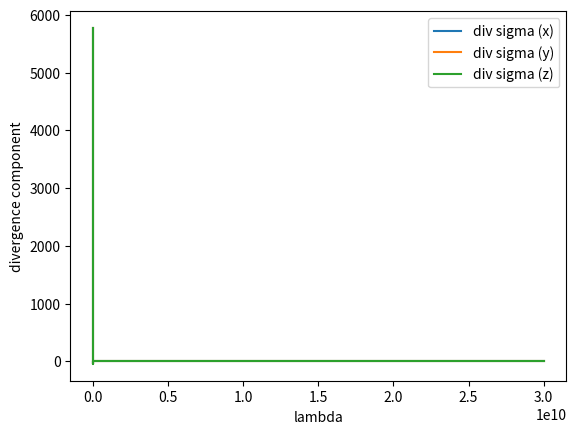
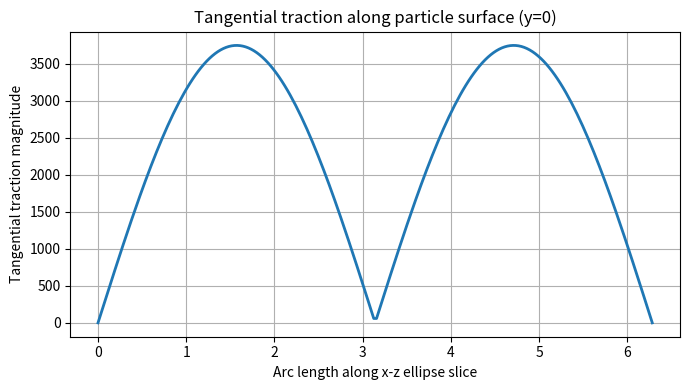

The script that saved these images, in order:
import sympy as sp
from sympy.utilities.lambdify import lambdify
import numpy as np
import matplotlib.pyplot as plt
import time
from scipy.integrate import quad

start_time = time.time()

mu = 1.0
a = 1.0
b = 1.0
c = 1.0

#region Coefficient definitions

# geometrical integrals
def Delta(lam):
    return np.sqrt((a*a + lam)*(b*b + lam)*(c*c + lam))

def alpha(lam):
    f = lambda s: 1.0 / ((a*a + s)*Delta(s))
    return quad(f, lam, np.inf, limit=200)[0]

def beta(lam):
    f = lambda s: 1.0 / ((b*b + s)*Delta(s))
    return quad(f, lam, np.inf, limit=200)[0]

def gamma(lam):
    f = lambda s: 1.0 / ((c*c + s)*Delta(s))
    return quad(f, lam, np.inf, limit=200)[0]

def alpha_prime(lam):
    f = lambda s: 1.0 / ((b*b + s)*(c*c+s)*Delta(s))
    return quad(f, lam, np.inf, limit=200)[0]

def beta_prime(lam):
    f = lambda s: 1.0 / ((a*a + s)*(c*c +s)*Delta(s))
    return quad(f, lam, np.inf, limit=200)[0]

def gamma_prime(lam):
    f = lambda s: 1.0 / ((a*a + s)*(b*b + s)*Delta(s))
    return quad(f, lam, np.inf, limit=200)[0]

def alpha_prime2(lam):
    f = lambda s: s / ((b*b + s)*(c*c +s)*Delta(s))
    return quad(f, lam, np.inf, limit=200)[0]

def beta_prime2(lam):
    f = lambda s: s / ((a*a + s)*(c*c +s)*Delta(s))
    return quad(f, lam, np.inf, limit=200)[0]

def gamma_prime2(lam):
    f = lambda s: s / ((a*a + s)*(b*b + s)*Delta(s))
    return quad(f, lam, np.inf, limit=200)[0]

def P2(x,y,z,lam):
    return 1/(((x*x)/(a*a + lam)**2) + ((y*y)/(b*b + lam)**2) + ((z*z)/(c*c + lam)**2))

def dl_dx(x,y,z,lam):
    _ = (2*x*P2(x,y,z,lam))/(a**2 + lam)
    return _ 

def dl_dy(x,y,z,lam):
    _ = (2*y*P2(x,y,z,lam))/(b**2 + lam)
    return _

def dl_dz(x,y,z,lam):
    _ = (2*z*P2(x,y,z,lam))/(c**2 + lam)
    return _

def F_coeff(x,y,z,lam):
    return ((x*x)/(a*a + lam)**2) + ((y*y)/(b*b + lam)**2) + ((z*z)/(c*c + lam)**2)

def P(x,y,z,lam):
    return F_coeff(x,y,z,lam)**(-1/2)

def dP_dx(x,y,z,lam):
    return -1/2 * (F_coeff(x,y,z,lam)**(-3/2)) * ((2*x)/(a**2 + lam) - (x**2 * dl_dx(x,y,z,lam))/(a**2 + lam)**2 - (y**2 * dl_dx(x,y,z,lam))/(b**2 + lam)**2 - (z**2 * dl_dx(x,y,z,lam))/(c**2 + lam)**2)
def dP_dy(x,y,z,lam):
    return -1/2 * (F_coeff(x,y,z,lam)**(-3/2)) * ((2*y)/(b**2 + lam) - (x**2 * dl_dy(x,y,z,lam))/(a**2 + lam)**2 - (y**2 * dl_dy(x,y,z,lam))/(b**2 + lam)**2 - (z**2 * dl_dy(x,y,z,lam))/(c**2 + lam)**2)
def dP_dz(x,y,z,lam):
    return -1/2 * (F_coeff(x,y,z,lam)**(-3/2)) * ((2*z)/(c**2 + lam) - (x**2 * dl_dz(x,y,z,lam))/(a**2 + lam)**2 - (y**2 * dl_dz(x,y,z,lam))/(b**2 + lam)**2 - (z**2 * dl_dz(x,y,z,lam))/(c**2 + lam)**2)
def dDeltaminus_dx(x,y,z,lam):
    return -1/2 * ((a**2 + lam)*(b**2 + lam)*(c**2 + lam))**(-3/2) * ((dl_dx(x,y,z,lam)*(b**2 + lam)*(c**2 + lam)) + ((a**2 + lam)*dl_dx(x,y,z,lam)*(c**2 + lam)) + ((a**2 + lam)*(b**2 + lam)*dl_dx(x,y,z,lam)))
def dDeltaminus_dy(x,y,z,lam):
    return -1/2 * ((a**2 + lam)*(b**2 + lam)*(c**2 + lam))**(-3/2) * ((dl_dy(x,y,z,lam)*(b**2 + lam)*(c**2 + lam)) + ((a**2 + lam)*dl_dy(x,y,z,lam)*(c**2 + lam)) + ((a**2 + lam)*(b**2 + lam)*dl_dy(x,y,z,lam)))
def dDeltaminus_dz(x,y,z,lam):
    return -1/2 * ((a**2 + lam)*(b**2 + lam)*(c**2 + lam))**(-3/2) * ((dl_dz(x,y,z,lam)*(b**2 + lam)*(c**2 + lam)) + ((a**2 + lam)*dl_dz(x,y,z,lam)*(c**2 + lam)) + ((a**2 + lam)*(b**2 + lam)*dl_dz(x,y,z,lam)))
def dalpha_dx(x,y,z,lam) :
    return -1/((a**2 + lam)*Delta(lam)) * dl_dx(x,y,z,lam)
def dbeta_dx(x,y,z,lam):
    return -1/((b**2 + lam)*Delta(lam)) * dl_dx(x,y,z,lam)
def dgamma_dx(x,y,z,lam):
    return -1/((c**2 + lam)*Delta(lam)) * dl_dx(x,y,z,lam)
def dalphaprime_dx(x,y,z,lam):
    return -1/((b**2 + lam)*(c**2+lam)*Delta(lam)) * dl_dx(x,y,z,lam)
def dbetaprime_dx(x,y,z,lam):
    return -1/((a**2 + lam)*(c**2+lam)*Delta(lam)) * dl_dx(x,y,z,lam)
def dgammaprime_dx(x,y,z,lam):
    return -1/((a**2 + lam)*(b**2+lam)*Delta(lam)) * dl_dx(x,y,z,lam)
def dalpha_dy(x,y,z,lam):
    return -1/((a**2 + lam)*Delta(lam)) * dl_dy(x,y,z,lam)
def dbeta_dy(x,y,z,lam):
    return -1/((b**2 + lam)*Delta(lam)) * dl_dy(x,y,z,lam)
def dgamma_dy(x,y,z,lam):
    return -1/((c**2 + lam)*Delta(lam)) * dl_dy(x,y,z,lam)
def dalphaprime_dy(x,y,z,lam):
    return -1/((b**2 + lam)*(c**2+lam)*Delta(lam)) * dl_dy(x,y,z,lam)
def dbetaprime_dy(x,y,z,lam):
    return -1/((a**2 + lam)*(c**2+lam)*Delta(lam)) * dl_dy(x,y,z,lam)
def dgammaprime_dy(x,y,z,lam):
    return -1/((a**2 + lam)*(b**2+lam)*Delta(lam)) * dl_dy(x,y,z,lam)
def dalpha_dz(x,y,z,lam):
    return -1/((a**2 + lam)*Delta(lam)) * dl_dz(x,y,z,lam)
def dbeta_dz(x,y,z,lam):
    return -1/((b**2 + lam)*Delta(lam)) * dl_dz(x,y,z,lam)
def dgamma_dz(x,y,z,lam):
    return -1/((c**2 + lam)*Delta(lam)) * dl_dz(x,y,z,lam)
def dalphaprime_dz(x,y,z,lam):
    return -1/((b**2 + lam)*(c**2+lam)*Delta(lam)) * dl_dz(x,y,z,lam)
def dbetaprime_dz(x,y,z,lam):
    return -1/((a**2 + lam)*(c**2+lam)*Delta(lam)) * dl_dz(x,y,z,lam)
def dgammaprime_dz(x,y,z,lam):
    return -1/((a**2 + lam)*(b**2+lam)*Delta(lam)) * dl_dz(x,y,z,lam)

# axis m_i and n_i (assumed that ellipsoid is aligned with the flow which makes sense for me?)
m_1 = 1
n_1 = 0
m_2 = 0
n_2 = 1
m_3 = 0
n_3 = 0

# shear flow velocity
kappa = 1500

# flow field coefficients
a_bold = kappa * m_1 * n_1
b_bold = kappa * m_2 * n_2
c_bold = kappa * m_3 * n_3
f_bold = 1/2 * kappa * (m_2 * n_3 + m_3 * n_2)
g_bold = 1/2 * kappa * (m_3 * n_1 + m_1 * n_3)
h_bold = 1/2 * kappa * (m_1 * n_2 + m_2 * n_1)
xii = 1/2 * kappa * (m_2 * n_3 - m_3 * n_2)
eta = 1/2 * kappa * (m_3 * n_1 - m_1 * n_3)
xi = 1/2 * kappa * (m_1 * n_2 - m_2 * n_1)

# Jeffery constants for simple shear

alpha0 = alpha(0)
beta0 = beta(0)
gamma0 = gamma(0)
alpha_prime0 = alpha_prime(0)
beta_prime0 = beta_prime(0)
gamma_prime0 = gamma_prime(0)
alpha_prime2_0 = alpha_prime2(0)
beta_prime2_0 = beta_prime2(0)
gamma_prime2_0 = gamma_prime2(0)


A = 1/6 * (2*alpha_prime2_0* a_bold - beta_prime2_0*b_bold - gamma_prime2_0*c_bold)/(beta_prime2_0*gamma_prime2_0 + gamma_prime2_0*alpha_prime2_0+alpha_prime2_0*beta_prime2_0)
B = 1/6 * (2*beta_prime2_0* b_bold - alpha_prime2_0*a_bold - gamma_prime2_0*c_bold)/(beta_prime2_0*gamma_prime2_0 + gamma_prime2_0*alpha_prime2_0+alpha_prime2_0*beta_prime2_0)
C = 1/6 * (2*gamma_prime2_0* c_bold - beta_prime2_0*b_bold - alpha_prime2_0*a_bold)/(beta_prime2_0*gamma_prime2_0 + gamma_prime2_0*alpha_prime2_0+alpha_prime2_0*beta_prime2_0)
F = f_bold/(2*alpha_prime0*(b*b + c*c))
G = g_bold/(2*beta_prime0*(a*a + c*c))
H = h_bold/(2*gamma_prime0*(b*b + a*a))
R = -f_bold/alpha_prime0
S = -g_bold/beta_prime0
T = -h_bold/gamma_prime0
U = 2*b*b*B - 2*c*c*C
V = 2*c*c*C - 2*a*a*A
W = 2*a*a*A - 2*b*b*B

#endregion

#region Flow field function

# flow field 
def flow_field(x,y,z, lam):
    u =( x*(a_bold + gamma_prime(lam)*W - beta_prime(lam)*V - 2*(alpha(lam)+beta(lam)+gamma(lam))*A) 
            + y*(h_bold - xi + gamma_prime(lam)*T - 2*beta(lam)*H + 2*alpha(lam)*H) 
            + z*(g_bold + eta + beta_prime(lam)*S - 2*gamma(lam) * G + 2*alpha(lam) * G)
            - (2*x*P2(x,y,z,lam))/((a*a+lam) * Delta(lam)) * ((R + 2*(b*b+lam)*F + 2*(c*c+lam)*F) * y*z/((b*b+lam)*(c*c+lam))
                                            + (S + 2*(c*c+lam)*G + 2*(a*a+lam)*G) * z*x/((c*c+lam)*(a*a+lam))
                                            + (T + 2*(a*a + lam)*H + 2*(b*b + lam)*H) * x*y/((a*a+lam)*(b*b+lam))
                                            + (W- 2*(a*a+lam)*A + 2*(b*b+lam)*B) * y*y/((b*b+lam)*(b*b+lam))
                                            - (V - 2*(c*c+lam)*C + 2*(a*a+lam)*A) * z*z/((c*c+lam)*(c*c+lam))

            )
            )
    v =( x*(h_bold + xi + gamma_prime(lam)*T + 2*beta(lam)*H - 2*alpha(lam)*H) 
            + y*(b_bold - alpha_prime(lam)*U - gamma_prime(lam)*W - 2*(alpha(lam) + beta(lam) + gamma(lam))*B) 
            + z*(f_bold + xii + alpha_prime(lam)*R - 2*gamma(lam) * F + 2*beta(lam) * F)
            - (2*y*P2(x,y,z,lam))/((b*b+lam) * Delta(lam)) * ((R + 2*(b*b+lam)*F + 2*(c*c+lam)*F) * y*z/((b*b+lam)*(c*c+lam))
                                            + (S + 2*(c*c+lam)*G + 2*(a*a+lam)*G) * z*x/((c*c+lam)*(a*a+lam))
                                            + (T + 2*(a*a+lam)*H + 2*(b*b+lam)*H) * x*y/((a*a + lam)*(b*b+lam))
                                            + (U- 2*(b*b+lam)*B + 2*(c*c+lam)*C) * z*z/((c*c+lam)*(c*c+lam))
                                            - (W - 2*(a*a+lam)*A + 2*(b*b+lam)*B) * x*x/((a*a+lam)*(a*a+lam))

            )
            )
    w =( x*(g_bold - eta + beta_prime(lam)*S - 2*alpha(lam)*G + 2*gamma(lam) * G) 
            + y*(f_bold + xii + alpha_prime(lam)*R + 2*gamma(lam)*F - 2*beta(lam)*F) 
            + z*(c_bold + beta_prime(lam)*V - alpha_prime(lam)*U - 2*(alpha(lam) + beta(lam) + gamma(lam))*C)
            - (2*z*P2(x,y,z,lam))/((c*c+lam) * Delta(lam)) * ((R + 2*(b*b + lam)*F + 2*(c*c+lam)*F) * y*z/((b*b+lam)*(c*c+lam))
                                            + (S + 2*(c*c+lam)*G + 2*(a*a+lam)*G) * z*x/((c*c+lam)*(a*a+lam))
                                            + (T + 2*(a*a + lam)*H + 2*(b*b+lam)*H) * x*y/((a*a+lam)*(b*b+lam))
                                            + (V - 2*(c*c+lam)*C + 2*(a*a+lam)*A) * x*x/((a*a+lam)*(a*a+lam))
                                            - (U - 2*(b*b+lam)*B + 2*(c*c+lam)*C) * y*y/((b*b+lam)*(b*b+lam))

            )
            )
    return u ,v ,w

def du_dx(x,y,z,lam):
    u_x = (a_bold + gamma_prime(lam)*W - beta_prime(lam)*V - 2*(alpha(lam)+beta(lam)+gamma(lam))*A + x*W*dgammaprime_dx(x,y,z,lam) -x*V*dbetaprime_dx(x,y,z,lam) - 2*A*x*(dalpha_dx(x,y,z,lam) + dbeta_dx(x,y,z,lam) + dgamma_dx(x,y,z,lam)) 
        + y*T*dgammaprime_dx(x,y,z,lam) - 2*y*H*(dbeta_dx(x,y,z,lam) - dalpha_dx(x,y,z,lam)) + z*S*dbetaprime_dx(x,y,z,lam) - 2*z*G*(dgamma_dx(x,y,z,lam)-dalpha_dx(x,y,z,lam))
        + ((-2*P2(x,y,z,lam))/((a**2 + lam)*Delta(lam)) - (4*x*P(x,y,z,lam)*dP_dx(x,y,z,lam))/((a**2 + lam)*Delta(lam)) + (2*x*P2(x,y,z,lam)*dl_dx(x,y,z,lam))/((a**2 +lam)**2*Delta(lam)) - (2*x*P2(x,y,z,lam)*dDeltaminus_dx(x,y,z,lam))/(a**2 + lam))
        * ((4*lam*F*y*z)/((b*b+lam)*(c*c+lam)) + (4*lam*G*z*x)/((c*c+lam)*(a*a+lam)) + (4*lam*H*x*y)/((a*a+lam)*(b*b+lam))
            + ((2*lam*B-2*lam*A)*y*y)/((b*b+lam)*(b*b+lam)) + ((2*lam*C - 2*lam*A)*z*z)/((c*c+lam)*(c*c+lam)))
        - (2*x*P2(x,y,z,lam))/((a**2 + lam)*Delta(lam))
        * ((4*dl_dx(x,y,z,lam)*F*y*z)/((b*b+lam)*(c*c+lam)) - (4*lam*F*y*z*dl_dx(x,y,z,lam))/((b*b+lam)**2*(c*c+lam)) - (4*lam*F*y*z*dl_dx(x,y,z,lam))/((b*b+lam)*(c*c+lam)**2)
            + (4*lam*G*z)/((c*c+lam)*(a*a+lam)) + (4*dl_dx(x,y,z,lam)*G*z*x)/((c*c+lam)*(a*a+lam)) - (4*lam*G*z*x*dl_dx(x,y,z,lam))/((c*c+lam)**2*(a*a+lam)) - (4*lam*G*z*x*dl_dx(x,y,z,lam))/((c*c+lam)*(a*a+lam)**2)
            + (4*lam*H*y)/((a*a+lam)*(b*b+lam)) + (4*dl_dx(x,y,z,lam)*H*x*y)/((a*a+lam)*(b*b+lam)) - (4*lam*H*x*y*dl_dx(x,y,z,lam))/((a*a+lam)**2*(b*b+lam)) - (4*lam*H*x*y*dl_dx(x,y,z,lam))/((a*a+lam)*(b*b+lam)**2)
            + ((2*B-2*A)*y*y*dl_dx(x,y,z,lam))/((b*b+lam)*(b*b+lam)) - (2*dl_dx(x,y,z,lam)*(2*lam*B-2*lam*A)*y*y)/((b*b+lam)**3)
            + ((2*C - 2*A)*z*z*dl_dx(x,y,z,lam))/((c*c+lam)*(c*c+lam)) - (2*dl_dx(x,y,z,lam)*(2*lam*C - 2*lam*A)*z*z)/((c*c+lam)**3))
        )
    return u_x 


def du_dy(x,y,z,lam):
    u_y = (x*W*dgammaprime_dy(x,y,z,lam) -x*V*dbetaprime_dy(x,y,z,lam)-2*A*x*(dalpha_dy(x,y,z,lam)+ dbeta_dy(x,y,z,lam) + dgamma_dy(x,y,z,lam)) + h_bold - xi + gamma_prime(lam)*T - 2*H*(beta(lam) - alpha(lam)) + T*y*dgammaprime_dy(x,y,z,lam) 
            - 2*y*H*(dbeta_dy(x,y,z,lam) - dalpha_dy(x,y,z,lam)) + z*S*dbetaprime_dy(x,y,z,lam) - 2*G*z*(dgamma_dy(x,y,z,lam) - dalpha_dy(x,y,z,lam))
            + (- (4*x*P(x,y,z,lam)*dP_dy(x,y,z,lam))/((a**2 + lam)*Delta(lam)) + (2*x*P2(x,y,z,lam)*dl_dy(x,y,z,lam))/((a**2 +lam)**2*Delta(lam)) - (2*x*P2(x,y,z,lam)*dDeltaminus_dy(x,y,z,lam))/(a**2 + lam))
            * ((4*lam*F*y*z)/((b*b+lam)*(c*c+lam)) + (4*lam*G*z*x)/((c*c+lam)*(a*a+lam)) + (4*lam*H*x*y)/((a*a+lam)*(b*b+lam))
                + ((2*lam*B-2*lam*A)*y*y)/((b*b+lam)*(b*b+lam)) + ((2*lam*C - 2*lam*A)*z*z)/((c*c+lam)*(c*c+lam)))
            - (2*x*P2(x,y,z,lam))/((a**2 + lam)*Delta(lam))
            * ((4*F*z*lam)/((b**2 + lam)*(c**2 + lam)) + (4*dl_dy(x,y,z,lam)*F*y*z)/((b*b+lam)*(c*c+lam)) - (4*lam*F*y*z*dl_dy(x,y,z,lam))/((b*b+lam)**2*(c*c+lam)) - (4*lam*F*y*z*dl_dy(x,y,z,lam))/((b*b+lam)*(c*c+lam)**2)
                + (4*dl_dy(x,y,z,lam)*G*z*x)/((c*c+lam)*(a*a+lam)) - (4*lam*G*z*x*dl_dy(x,y,z,lam))/((c*c+lam)**2*(a*a+lam)) - (4*lam*G*z*x*dl_dy(x,y,z,lam))/((c*c+lam)*(a*a+lam)**2)
                + (4*lam*H*x)/((a*a+lam)*(b*b+lam)) + (4*dl_dy(x,y,z,lam)*H*x*y)/((a*a+lam)*(b*b+lam)) - (4*lam*H*x*y*dl_dy(x,y,z,lam))/((a*a+lam)**2*(b*b+lam)) - (4*lam*H*x*y*dl_dy(x,y,z,lam))/((a*a+lam)*(b*b+lam)**2)
                + ((2*B-2*A)*y*y*dl_dy(x,y,z,lam))/((b*b+lam)*(b*b+lam)) - (2*dl_dy(x,y,z,lam)*(2*lam*B-2*lam*A)*y*y)/((b*b+lam)**3) + (2*(2*lam*B - 2*lam*A)*y)/((b**2+lam)**2)
                + ((2*C - 2*A)*z*z*dl_dy(x,y,z,lam))/((c*c+lam)*(c*c+lam)) - (2*dl_dy(x,y,z,lam)*(2*lam*C - 2*lam*A)*z*z)/((c*c+lam)**3))
            )
    return u_y
def du_dz(x,y,z,lam):
    u_z = (x*W*dgammaprime_dz(x,y,z,lam) - x*V*dbetaprime_dz(x,y,z,lam) -2*A*(dalpha_dz(x,y,z,lam) + dbeta_dz(x,y,z,lam) + dgamma_dz(x,y,z,lam)) + y*T*dgammaprime_dz(x,y,z,lam) - 2*y*H*(dbeta_dz(x,y,z,lam) - dalpha_dz(x,y,z,lam)) + g_bold + eta + beta_prime(lam)*S
            - 2*(gamma(lam) - alpha(lam))*G + z*S*dbetaprime_dz(x,y,z,lam) - 2*z*G*(dgamma_dz(x,y,z,lam) - dalpha_dz(x,y,z,lam))
            + (- (4*x*P(x,y,z,lam)*dP_dz(x,y,z,lam))/((a**2 + lam)*Delta(lam)) + (2*x*P2(x,y,z,lam)*dl_dz(x,y,z,lam))/((a**2 +lam)**2*Delta(lam)) - (2*x*P2(x,y,z,lam)*dDeltaminus_dz(x,y,z,lam))/(a**2 + lam))
            * ((4*lam*F*y*z)/((b*b+lam)*(c*c+lam)) + (4*lam*G*z*x)/((c*c+lam)*(a*a+lam)) + (4*lam*H*x*y)/((a*a+lam)*(b*b+lam))
                + ((2*lam*B-2*lam*A)*y*y)/((b*b+lam)*(b*b+lam)) + ((2*lam*C - 2*lam*A)*z*z)/((c*c+lam)*(c*c+lam)))
            - (2*x*P2(x,y,z,lam))/((a**2 + lam)*Delta(lam))
            * ((4*lam*F*y)/((b**2 + lam)*(c**2 + lam)) + (4*dl_dz(x,y,z,lam)*F*y*z)/((b*b+lam)*(c*c+lam)) - (4*lam*F*y*z*dl_dz(x,y,z,lam))/((b*b+lam)**2*(c*c+lam)) - (4*lam*F*y*z*dl_dz(x,y,z,lam))/((b*b+lam)*(c*c+lam)**2)
                + (4*lam*G*x)/((c*c+lam)*(a*a+lam)) + (4*dl_dz(x,y,z,lam)*G*z*x)/((c*c+lam)*(a*a+lam)) - (4*lam*G*z*x*dl_dz(x,y,z,lam))/((c*c+lam)**2*(a*a+lam)) - (4*lam*G*z*x*dl_dz(x,y,z,lam))/((c*c+lam)*(a*a+lam)**2)
                + (4*dl_dz(x,y,z,lam)*H*x*y)/((a*a+lam)*(b*b+lam)) - (4*lam*H*x*y*dl_dz(x,y,z,lam))/((a*a+lam)**2*(b*b+lam)) - (4*lam*H*x*y*dl_dz(x,y,z,lam))/((a*a+lam)*(b*b+lam)**2)
                + ((2*B-2*A)*y*y*dl_dz(x,y,z,lam))/((b*b+lam)*(b*b+lam)) - (2*dl_dz(x,y,z,lam)*(2*lam*B-2*lam*A)*y*y)/((b*b+lam)**3)
                + ((2*C-2*A)*z*z*dl_dz(x,y,z,lam))/((c*c+lam)*(c*c+lam)) - (2*dl_dz(x,y,z,lam)*(2*lam*C-2*lam*A)*z*z)/((c*c+lam)**3) + (2*(2*lam*C - 2*lam*A)*z)/((c**2+lam)**2))
            )
    return u_z

def dv_dx(x,y,z,lam):
    v_x = (h_bold + xi + gamma_prime(lam)*T + 2*H*(beta(lam) - alpha(lam)) + x*T*dgammaprime_dx(x,y,z,lam) + 2*x*H*(dbeta_dx(x,y,z,lam) - dalpha_dx(x,y,z,lam)) + y*U*dalphaprime_dx(x,y,z,lam) - y*W*dgammaprime_dx(x,y,z,lam)
        -2*y*B*(dalpha_dx(x,y,z,lam) + dbeta_dx(x,y,z,lam) + dgamma_dx(x,y,z,lam)) + z*R*dalphaprime_dx(x,y,z,lam) - 2*z*F*(dgamma_dx(x,y,z,lam) - dbeta_dx(x,y,z,lam))
        +((-4*y*P(x,y,z,lam)*dP_dx(x,y,z,lam))/((b**2 + lam)*Delta(lam)) + (2*y*P2(x,y,z,lam)*dl_dx(x,y,z,lam))/((b**2+lam)**2*Delta(lam)) - (2*y*P2(x,y,z,lam) * dDeltaminus_dx(x,y,z,lam))/(b**2 + lam)) 
        *((4*lam*F*y*z)/((b*b+lam)*(c*c+lam)) + (4*lam*G*z*x)/((c*c+lam)*(a*a+lam)) + (4*lam*H*x*y)/((a*a+lam)*(b*b+lam)) + ((2*lam*C-2*lam*B)*z*z)/((c*c+lam)*(c*c+lam))
        + ((2*lam*A - 2*lam*B)*x*x)/((a*a+lam)*(a*a+lam)))
        - (2*y*P2(x,y,z,lam))/((b**2 + lam)*Delta(lam))
        * ((4*dl_dx(x,y,z,lam)*F*y*z)/((b*b+lam)*(c*c+lam)) - (4*lam*F*y*z*dl_dx(x,y,z,lam))/((b*b+lam)**2*(c*c+lam)) - (4*lam*F*y*z*dl_dx(x,y,z,lam))/((b*b+lam)*(c*c+lam)**2)
            + (4*lam*G*z)/((c*c+lam)*(a*a+lam)) + (4*dl_dx(x,y,z,lam)*G*z*x)/((c*c+lam)*(a*a+lam)) - (4*lam*G*z*x*dl_dx(x,y,z,lam))/((c*c+lam)**2*(a*a+lam)) - (4*lam*G*z*x*dl_dx(x,y,z,lam))/((c*c+lam)*(a*a+lam)**2)
            + (4*lam*H*y)/((a**2+lam)*(b**2+lam)) + (4*dl_dx(x,y,z,lam)*H*x*y)/((a*a+lam)*(b*b+lam)) - (4*lam*H*x*y*dl_dx(x,y,z,lam))/((a*a+lam)**2*(b*b+lam)) - (4*lam*H*x*y*dl_dx(x,y,z,lam))/((a*a+lam)*(b*b+lam)**2)
            + ((2*C-2*B)*z*z*dl_dx(x,y,z,lam))/((c*c+lam)*(c*c+lam)) - (2*dl_dx(x,y,z,lam)*(2*lam*C-2*lam*B)*z*z)/((c*c+lam)**3)
            + ((2*A-2*B)*x*x*dl_dx(x,y,z,lam))/((a*a+lam)*(a*a+lam)) - (2*dl_dx(x,y,z,lam)*(2*lam*A-2*lam*B)*x*x)/((a*a+lam)**3) + (2*(2*lam*A - 2*lam*B)*x)/((a**2+lam)**2))
        )
    return v_x

def dv_dy(x,y,z,lam):
    v_y = (x*T*dgammaprime_dy(x,y,z,lam) + 2*x*H*(dbeta_dy(x,y,z,lam) - dalpha_dy(x,y,z,lam)) + b_bold + alpha_prime(lam)*U - gamma_prime(lam)*W - 2*(alpha(lam) + beta(lam) + gamma(lam))*B + y*U*dalphaprime_dy(x,y,z,lam) - y*W*dgammaprime_dy(x,y,z,lam)
        -2*y*B*(dalpha_dy(x,y,z,lam) + dbeta_dy(x,y,z,lam) + dgamma_dy(x,y,z,lam)) + z*R*dalphaprime_dy(x,y,z,lam) - 2*z*F*(dgamma_dy(x,y,z,lam) - dbeta_dy(x,y,z,lam))
        +((-2*P2(x,y,z,lam))/((b**2 + lam)*Delta(lam)) + (-4*y*P(x,y,z,lam)*dP_dy(x,y,z,lam))/((b**2 + lam)*Delta(lam)) + (2*y*P2(x,y,z,lam)*dl_dy(x,y,z,lam))/((b**2+lam)**2*Delta(lam)) - (2*y*P2(x,y,z,lam) * dDeltaminus_dy(x,y,z,lam))/(b**2 + lam)) 
        *((4*lam*F*y*z)/((b*b+lam)*(c*c+lam)) + (4*lam*G*z*x)/((c*c+lam)*(a*a+lam)) + (4*lam*H*x*y)/((a*a+lam)*(b*b+lam)) + ((2*lam*C-2*lam*B)*z*z)/((c*c+lam)*(c*c+lam))
        + ((2*lam*A - 2*lam*B)*x*x)/((a*a+lam)*(a*a+lam)))
        - (2*y*P2(x,y,z,lam))/((b**2 + lam)*Delta(lam))
        * ((4*lam*F*z)/((b**2 + lam)*(c**2 + lam)) + (4*dl_dy(x,y,z,lam)*F*y*z)/((b*b+lam)*(c*c+lam)) - (4*lam*F*y*z*dl_dy(x,y,z,lam))/((b*b+lam)**2*(c*c+lam)) - (4*lam*F*y*z*dl_dy(x,y,z,lam))/((b*b+lam)*(c*c+lam)**2)
            + (4*dl_dy(x,y,z,lam)*G*z*x)/((c*c+lam)*(a*a+lam)) - (4*lam*G*z*x*dl_dy(x,y,z,lam))/((c*c+lam)**2*(a*a+lam)) - (4*lam*G*z*x*dl_dy(x,y,z,lam))/((c*c+lam)*(a*a+lam)**2)
            + (4*lam*H*x)/((a**2+lam)*(b**2+lam)) + (4*dl_dy(x,y,z,lam)*H*x*y)/((a*a+lam)*(b*b+lam)) - (4*lam*H*x*y*dl_dy(x,y,z,lam))/((a*a+lam)**2*(b*b+lam)) - (4*lam*H*x*y*dl_dy(x,y,z,lam))/((a*a+lam)*(b*b+lam)**2)
            + ((2*C-2*B)*z*z*dl_dy(x,y,z,lam))/((c*c+lam)*(c*c+lam)) - (2*dl_dy(x,y,z,lam)*(2*lam*C-2*lam*B)*z*z)/((c*c+lam)**3)
            + ((2*A-2*B)*x*x*dl_dy(x,y,z,lam))/((a*a+lam)*(a*a+lam)) - (2*dl_dy(x,y,z,lam)*(2*lam*A-2*lam*B)*x*x)/((a*a+lam)**3))
        )
    return v_y 

def dv_dz(x,y,z,lam):
    v_z = (x*T*dgammaprime_dz(x,y,z,lam) + 2*x*H*(dbeta_dz(x,y,z,lam) - dalpha_dz(x,y,z,lam)) + y*U*dalphaprime_dz(x,y,z,lam) - y*W*dgammaprime_dz(x,y,z,lam) - 2*y*B*(dalpha_dz(x,y,z,lam) + dbeta_dz(x,y,z,lam) + dgamma_dz(x,y,z,lam)) + f_bold - xii + alpha_prime(lam)*R
        - (2*gamma(lam) - 2*beta(lam))*F + z*R*dalphaprime_dz(x,y,z,lam) - 2*z*F*(dgamma_dz(x,y,z,lam) - dbeta_dz(x,y,z,lam))
        +((-4*y*P(x,y,z,lam)*dP_dz(x,y,z,lam))/((b**2 + lam)*Delta(lam)) + (2*y*P2(x,y,z,lam)*dl_dz(x,y,z,lam))/((b**2+lam)**2*Delta(lam)) - (2*y*P2(x,y,z,lam) * dDeltaminus_dz(x,y,z,lam))/(b**2 + lam)) 
        *((4*lam*F*y*z)/((b*b+lam)*(c*c+lam)) + (4*lam*G*z*x)/((c*c+lam)*(a*a+lam)) + (4*lam*H*x*y)/((a*a+lam)*(b*b+lam)) + ((2*lam*C-2*lam*B)*z*z)/((c*c+lam)*(c*c+lam))
        + ((2*lam*A - 2*lam*B)*x*x)/((a*a+lam)*(a*a+lam)))
        - (2*y*P2(x,y,z,lam))/((b**2 + lam)*Delta(lam))
        * ((4*lam*F*y)/((b**2+lam)*(c**2+lam)) + (4*dl_dz(x,y,z,lam)*F*y*z)/((b*b+lam)*(c*c+lam)) - (4*lam*F*y*z*dl_dz(x,y,z,lam))/((b*b+lam)**2*(c*c+lam)) - (4*lam*F*y*z*dl_dz(x,y,z,lam))/((b*b+lam)*(c*c+lam)**2)
            + (4*lam*G*x)/((c*c+lam)*(a*a+lam)) + (4*dl_dz(x,y,z,lam)*G*z*x)/((c*c+lam)*(a*a+lam)) - (4*lam*G*z*x*dl_dz(x,y,z,lam))/((c*c+lam)**2*(a*a+lam)) - (4*lam*G*z*x*dl_dz(x,y,z,lam))/((c*c+lam)*(a*a+lam)**2)
            + (4*dl_dz(x,y,z,lam)*H*x*y)/((a*a+lam)*(b*b+lam)) - (4*lam*H*x*y*dl_dz(x,y,z,lam))/((a*a+lam)**2*(b*b+lam)) - (4*lam*H*x*y*dl_dz(x,y,z,lam))/((a*a+lam)*(b*b+lam)**2)
            + ((2*C-2*B)*z*z*dl_dz(x,y,z,lam))/((c*c+lam)*(c*c+lam)) - (2*dl_dz(x,y,z,lam)*(2*lam*C-2*lam*B)*z*z)/((c*c+lam)**3) + (2*(2*lam*C - 2*lam*B)*z)/((c**2 + lam)**2)
            + ((2*A-2*B)*x*x*dl_dz(x,y,z,lam))/((a*a+lam)*(a*a+lam)) - (2*dl_dz(x,y,z,lam)*(2*lam*A-2*lam*B)*x*x)/((a*a+lam)**3))
        )
    return v_z

def dw_dx(x,y,z,lam):
    w_x = (g_bold- eta + beta_prime(lam)*S - 2*(alpha(lam) -gamma(lam))*G + x*S*dbetaprime_dx(x,y,z,lam) - 2*x*G*(dalpha_dx(x,y,z,lam) -dgamma_dx(x,y,z,lam)) + y*R*dalphaprime_dx(x,y,z,lam) + 2*y*F*(dgamma_dx(x,y,z,lam) - dbeta_dx(x,y,z,lam))
        + z*V*dbetaprime_dx(x,y,z,lam) - z*U*dalphaprime_dx(x,y,z,lam) - 2*z*C*(dalpha_dx(x,y,z,lam) + dbeta_dx(x,y,z,lam) + dgamma_dx(x,y,z,lam))
        +((-4*z*P(x,y,z,lam)*dP_dx(x,y,z,lam))/((c**2 + lam)*Delta(lam)) + (2*z*P2(x,y,z,lam)*dl_dx(x,y,z,lam))/((c**2+lam)**2*Delta(lam)) - (2*z*P2(x,y,z,lam) * dDeltaminus_dx(x,y,z,lam))/(c**2 + lam))
        *((4*lam*F*y*z)/((b*b+lam)*(c*c+lam)) + (4*lam*G*z*x)/((c*c+lam)*(a*a+lam)) + (4*lam*H*x*y)/((a*a+lam)*(b*b+lam)) + ((2*lam*A-2*lam*C)*x*x)/((a*a+lam)*(a*a+lam))
        + ((2*lam*B - 2*lam*C)*y*y)/((b*b+lam)*(b*b+lam)))
        - (2*z*P2(x,y,z,lam))/((c**2 + lam)*Delta(lam))
        * ((4*dl_dx(x,y,z,lam)*F*y*z)/((b*b+lam)*(c*c+lam)) - (4*lam*F*y*z*dl_dx(x,y,z,lam))/((b*b+lam)**2*(c*c+lam)) - (4*lam*F*y*z*dl_dx(x,y,z,lam))/((b*b+lam)*(c*c+lam)**2)
            + (4*lam*G*z)/((c*c+lam)*(a*a+lam)) + (4*dl_dx(x,y,z,lam)*G*z*x)/((c*c+lam)*(a*a+lam)) - (4*lam*G*z*x*dl_dx(x,y,z,lam))/((c*c+lam)**2*(a*a+lam)) - (4*lam*G*z*x*dl_dx(x,y,z,lam))/((c*c+lam)*(a*a+lam)**2)
            + (4*lam*H*y)/((a**2 + lam)*(b**2 + lam)) + (4*dl_dx(x,y,z,lam)*H*x*y)/((a*a+lam)*(b*b+lam)) - (4*lam*H*x*y*dl_dx(x,y,z,lam))/((a*a+lam)**2*(b*b+lam)) - (4*lam*H*x*y*dl_dx(x,y,z,lam))/((a*a+lam)*(b*b+lam)**2)
            + ((2*A-2*C)*x*x*dl_dx(x,y,z,lam))/((a*a+lam)*(a*a+lam)) - (2*dl_dx(x,y,z,lam)*(2*lam*A-2*lam*C)*x*x)/((a*a+lam)**3) + (2*(2*lam*A - 2*lam*C)*x)/((a**2 + lam)**2)
            + ((2*B-2*C)*y*y*dl_dx(x,y,z,lam))/((b*b+lam)*(b*b+lam)) - (2*dl_dx(x,y,z,lam)*(2*lam*B-2*lam*C)*y*y)/((b*b+lam)**3)
            )
        )
    return w_x

def dw_dy(x,y,z,lam):
    w_y = (x*S*dbetaprime_dy(x,y,z,lam) - 2*x*G*(dalpha_dy(x,y,z,lam) - dgamma_dy(x,y,z,lam)) + f_bold + xii + alpha_prime(lam)*R + 2*F*(gamma(lam)-beta(lam)) + y*R*dalphaprime_dy(x,y,z,lam) + 2*y*F*(dgamma_dy (x,y,z,lam)- dbeta_dy(x,y,z,lam))
        + z*V*dbetaprime_dy(x,y,z,lam)- z*U*dalphaprime_dy(x,y,z,lam) -2*z*C*(dalpha_dy(x,y,z,lam) + dbeta_dy(x,y,z,lam) +dgamma_dy(x,y,z,lam))
                +((-4*z*P(x,y,z,lam)*dP_dy(x,y,z,lam))/((c**2 + lam)*Delta(lam)) + (2*z*P2(x,y,z,lam)*dl_dy(x,y,z,lam))/((c**2+lam)**2*Delta(lam)) - (2*z*P2(x,y,z,lam) * dDeltaminus_dy(x,y,z,lam))/(c**2 + lam))
                *((4*lam*F*y*z)/((b*b+lam)*(c*c+lam)) + (4*lam*G*z*x)/((c*c+lam)*(a*a+lam)) + (4*lam*H*x*y)/((a*a+lam)*(b*b+lam)) + ((2*lam*A-2*lam*C)*x*x)/((a*a+lam)*(a*a+lam))
                + ((2*lam*B - 2*lam*C)*y*y)/((b*b+lam)*(b*b+lam)))
                - (2*z*P2(x,y,z,lam))/((c**2 + lam)*Delta(lam))
                * ((4*lam*F*z)/((b*b + lam)*(c*c + lam)) + (4*dl_dy(x,y,z,lam)*F*y*z)/((b*b+lam)*(c*c+lam)) - (4*lam*F*y*z*dl_dy(x,y,z,lam))/((b*b+lam)**2*(c*c+lam)) - (4*lam*F*y*z*dl_dy(x,y,z,lam))/((b*b+lam)*(c*c+lam)**2)
                    + (4*dl_dy(x,y,z,lam)*G*z*x)/((c*c+lam)*(a*a+lam)) - (4*lam*G*z*x*dl_dy(x,y,z,lam))/((c*c+lam)**2*(a*a+lam)) - (4*lam*G*z*x*dl_dy(x,y,z,lam))/((c*c+lam)*(a*a+lam)**2)
                    + (4*lam*H*x)/((a**2 + lam)*(b**2 + lam)) + (4*dl_dy(x,y,z,lam)*H*x*y)/((a*a+lam)*(b*b+lam)) - (4*lam*H*x*y*dl_dy(x,y,z,lam))/((a*a+lam)**2*(b*b+lam)) - (4*lam*H*x*y*dl_dy(x,y,z,lam))/((a*a+lam)*(b*b+lam)**2)
                    + ((2*A-2*C)*x*x*dl_dy(x,y,z,lam))/((a*a+lam)*(a*a+lam)) - (2*dl_dy(x,y,z,lam)*(2*lam*A-2*lam*C)*x*x)/((a*a+lam)**3)
                    + ((2*B-2*C)*y*y*dl_dy(x,y,z,lam))/((b*b+lam)*(b*b+lam)) - (2*dl_dy(x,y,z,lam)*(2*lam*B-2*lam*C)*y*y)/((b*b+lam)**3) + (2*(2*lam*B - 2*lam*C)*y)/((b**2 + lam)**2)
            )
        )
            
    return w_y

def dw_dz(x,y,z,lam):
    w_z = (x*S*dbetaprime_dz(x,y,z,lam) - 2*x*G*(dalpha_dz(x,y,z,lam) - dgamma_dz(x,y,z,lam)) + y*R*dalphaprime_dz(x,y,z,lam) + 2*y*F*(dgamma_dz(x,y,z,lam) - dbeta_dz(x,y,z,lam)) + c_bold + beta_prime(lam)*V -alpha_prime(lam)*U -2*C*(alpha(lam) + beta(lam) + gamma(lam))
        + z*V*dbetaprime_dz(x,y,z,lam) -z*U*dalphaprime_dz(x,y,z,lam) - 2*z*C*(dalpha_dz(x,y,z,lam) + dbeta_dz(x,y,z,lam) +dgamma_dz(x,y,z,lam))
        +((-2*P2(x,y,z,lam))/((c**2 + lam)*Delta(lam)) + (-4*z*P(x,y,z,lam)*dP_dz(x,y,z,lam))/((c**2 + lam)*Delta(lam)) + (2*z*P2(x,y,z,lam)*dl_dz(x,y,z,lam))/((c**2+lam)**2*Delta(lam)) - (2*z*P2(x,y,z,lam) * dDeltaminus_dz(x,y,z,lam))/(c**2 + lam))
        *((4*lam*F*y*z)/((b*b+lam)*(c*c+lam)) + (4*lam*G*z*x)/((c*c+lam)*(a*a+lam)) + (4*lam*H*x*y)/((a*a+lam)*(b*b+lam)) + ((2*lam*A-2*lam*C)*x*x)/((a*a+lam)*(a*a+lam))
        + ((2*lam*B - 2*lam*C)*y*y)/((b*b+lam)*(b*b+lam)))
        - (2*z*P2(x,y,z,lam))/((c**2 + lam)*Delta(lam))
        * ((4*lam*F*y)/((b*b+lam)*(c*c+lam)) + (4*dl_dz(x,y,z,lam)*F*y*z)/((b*b+lam)*(c*c+lam)) - (4*lam*F*y*z*dl_dz(x,y,z,lam))/((b*b+lam)**2*(c*c+lam)) - (4*lam*F*y*z*dl_dz(x,y,z,lam))/((b*b+lam)*(c*c+lam)**2)
            + (4*lam*G*x)/((c*c+lam)*(a*a+lam)) + (4*dl_dz(x,y,z,lam)*G*z*x)/((c*c+lam)*(a*a+lam)) - (4*lam*G*z*x*dl_dz(x,y,z,lam))/((c*c+lam)**2*(a*a+lam)) - (4*lam*G*z*x*dl_dz(x,y,z,lam))/((c*c+lam)*(a*a+lam)**2)
            + (4*dl_dz(x,y,z,lam)*H*x*y)/((a*a+lam)*(b*b+lam)) - (4*lam*H*x*y*dl_dz(x,y,z,lam))/((a*a+lam)**2*(b*b+lam)) - (4*lam*H*x*y*dl_dz(x,y,z,lam))/((a*a+lam)*(b*b+lam)**2)
            + ((2*A-2*C)*x*x*dl_dz(x,y,z,lam))/((a*a+lam)*(a*a+lam)) - (2*dl_dz(x,y,z,lam)*(2*lam*A-2*lam*C)*x*x)/((a*a+lam)**3) 
            + ((2*B-2*C)*y*y*dl_dz(x,y,z,lam))/((b*b+lam)*(b*b+lam)) - (2*dl_dz(x,y,z,lam)*(2*lam*B-2*lam*C)*y*y)/((b*b+lam)**3)
            )
        )
    return w_z

def pressure(x,y,z,lam):
    p = 2*mu*(2*A*alpha(lam) - (4*A*x**2*P2(x,y,z,lam))/((a**2 + lam)**2 * Delta(lam))  # technically is p_0 + 2mu(...) but set p0 to be 0 as p0 is constant mean pressure at a distance away
                + 2*B*beta(lam) - (4*B*y**2*P2(x,y,z,lam))/((b**2 + lam)**2 * Delta(lam))
                + 2*C*gamma(lam) - (4*C*z**2*P2(x,y,z,lam))/((c**2 + lam)**2 * Delta(lam))
                - (8*F*y*z*P2(x,y,z,lam))/((b**2 + lam)*(c**2 + lam)*Delta(lam))
                - (8*G*x*z*P2(x,y,z,lam))/((a**2 + lam)*(c**2 + lam)*Delta(lam))
                - (8*H*y*x*P2(x,y,z,lam))/((b**2 + lam)*(a**2 + lam)*Delta(lam))
                    )
    return p 


def compute_lambda(x,y,z):
    c1 = 1
    c2 = a**2 + b**2 + c**2 - x**2 - y**2 - z**2
    c3 = a**2*b**2 + a**2*c**2 + b**2*c**2 - x**2*b**2 - x**2*c**2 - y**2*a**2 - y**2*c**2 - z**2*a**2 - z**2*b**2
    c4 = a**2*b**2*c**2 - x**2*b**2*c**2 - y**2*a**2*c**2 - z**2*a**2*b**2
    coeffs = [c1, c2, c3, c4]
    roots = np.roots(coeffs)
    real_roots = roots[np.isreal(roots)].real
    positive_real_root = real_roots[real_roots >= 0][0]
    return positive_real_root
    
def sigma_xx(x,y,z):
    lam = compute_lambda(x,y,z)
    u_x = du_dx(x,y,z,lam)
    p = pressure(x,y,z,lam)
    return -p + 2*u_x

def sigma_xy(x,y,z):
    lam = compute_lambda(x,y,z)
    u_y = du_dy(x,y,z,lam)
    v_x = dv_dx(x,y,z,lam)
    return u_y + v_x

def sigma_xz(x,y,z):
    lam = compute_lambda(x,y,z)
    u_z = du_dz(x,y,z,lam)
    w_x = dw_dx(x,y,z,lam)
    return u_z + w_x

def sigma_yx(x,y,z):
    lam = compute_lambda(x,y,z)
    v_x = dv_dx(x,y,z,lam)
    u_y = du_dy(x,y,z,lam)
    return v_x + u_y

def sigma_yy(x,y,z):
    lam = compute_lambda(x,y,z)
    v_y = dv_dy(x,y,z,lam)
    p = pressure(x,y,z,lam)
    return -p +  2*v_y

def sigma_yz(x,y,z):
    lam = compute_lambda(x,y,z)
    v_z = dv_dz(x,y,z,lam)
    w_y = dw_dy(x,y,z,lam)
    return v_z + w_y

def sigma_zx(x,y,z):
    lam = compute_lambda(x,y,z)
    w_x = dw_dx(x,y,z,lam)
    u_z = du_dz(x,y,z,lam)
    return w_x + u_z

def sigma_zy(x,y,z):
    lam = compute_lambda(x,y,z)
    w_y = dw_dy(x,y,z,lam)
    v_z = dv_dz(x,y,z,lam)
    return w_y + v_z

def sigma_zz(x,y,z):
    lam = compute_lambda(x,y,z)
    w_z = dw_dz(x,y,z,lam)
    p = pressure(x,y,z,lam)
    return -p + 2*w_z

def finite_difference_x(f,x,y,z):
    dx = 1e-6
    dx = 1e-12 * (1 + abs(x) + abs(y) + abs(z))
    plus = f(x+dx,y,z)
    minus = f(x-dx, y,z)
    return (plus - minus)/(2*dx)

def finite_difference_y(f,x,y,z):
    dx = 1e-6
    dx = 1e-12* (1 + abs(x) + abs(y) + abs(z))
    plus = f(x,y+dx,z)
    minus = f(x,y-dx,z)
    return (plus - minus)/(2*dx)

def finite_difference_z(f,x,y,z):
    dx = 1e-6
    dx = 1e-12 * (1 + abs(x) + abs(y) + abs(z))
    plus = f(x,y,z+dx)
    minus = f(x, y,z-dx)
    return (plus - minus)/(2*dx)


# cauchy stress should be symmetric so lets see
print('xy diff', sigma_xy(1,1,1)-sigma_yx(1,1,1))
print('xz diff', sigma_xz(1,1,1)-sigma_zx(1,1,1))
print('yz diff', sigma_yz(1,1,1)-sigma_zy(1,1,1))


eps = 10-(1/np.sqrt(3))

first_comp = finite_difference_x(sigma_xx, 1/np.sqrt(3)+eps,1/np.sqrt(3)+eps,1/np.sqrt(3)+eps) + finite_difference_y(sigma_xy, 1/np.sqrt(3)+eps,1/np.sqrt(3)+eps,1/np.sqrt(3)+eps) + finite_difference_z(sigma_xz,1/np.sqrt(3)+eps,1/np.sqrt(3)+eps,1/np.sqrt(3)+eps)
print('first comp', first_comp)

second_comp = finite_difference_x(sigma_yx, 1/np.sqrt(3)+eps,1/np.sqrt(3)+eps,1/np.sqrt(3)+eps) + finite_difference_y(sigma_yy, 1/np.sqrt(3)+eps,1/np.sqrt(3)+eps,1/np.sqrt(3)+eps) + finite_difference_z(sigma_yz,1/np.sqrt(3)+eps,1/np.sqrt(3)+eps,1/np.sqrt(3)+eps)
print('second comp', second_comp)

third_comp = finite_difference_x(sigma_zx, 1/np.sqrt(3)+eps,1/np.sqrt(3)+eps,1/np.sqrt(3)+eps) + finite_difference_y(sigma_zy, 1/np.sqrt(3)+eps,1/np.sqrt(3)+eps,1/np.sqrt(3)+eps) + finite_difference_z(sigma_zz,1/np.sqrt(3)+eps,1/np.sqrt(3)+eps,1/np.sqrt(3)+eps)
print('third comp', third_comp)

# residuals blow up as we tend towards the surface, i.e as lambda -> 0

eps_values = np.logspace(-5, 5, 100)  # move progressively away from surface
#eps_values = np.linspace(0.01, 2, 500)  # move progressively away from surface
lambda_vals = []

first_vals = []
second_vals = []
third_vals = []

base = 1/np.sqrt(3)

for eps in eps_values:
    x = base + eps
    y = base + eps
    z = base + eps

    lam = compute_lambda(x, y, z)
    lambda_vals.append(lam)

    first_comp = (
        finite_difference_x(sigma_xx, x, y, z)
        + finite_difference_y(sigma_xy, x, y, z)
        + finite_difference_z(sigma_xz, x, y, z)
    )

    second_comp = (
        finite_difference_x(sigma_yx, x, y, z)
        + finite_difference_y(sigma_yy, x, y, z)
        + finite_difference_z(sigma_yz, x, y, z)
    )

    third_comp = (
        finite_difference_x(sigma_zx, x, y, z)
        + finite_difference_y(sigma_zy, x, y, z)
        + finite_difference_z(sigma_zz, x, y, z)
    )

    first_vals.append(first_comp)
    second_vals.append(second_comp)
    third_vals.append(third_comp)

plt.figure()
plt.plot(lambda_vals, first_vals, label="div sigma (x)")
plt.plot(lambda_vals, second_vals, label="div sigma (y)")
plt.plot(lambda_vals, third_vals, label="div sigma (z)")

plt.xlabel("lambda")
plt.ylabel("divergence component")
plt.legend()
# plt.xscale("log")   
# plt.yscale("log")   
plt.show()

import numpy as np
import matplotlib.pyplot as plt

# number of points along the ellipse
n_theta = 200
theta = np.linspace(0, 2*np.pi, n_theta)

# ellipsoid semi-axes
a = 1.0
b = 1.0
c = 1.0
mu = 1.0

# store shear magnitudes
shear_surface = np.zeros_like(theta)

for i, th in enumerate(theta):
    # points on y=0 ellipse slice
    z = a * np.cos(th)
    y = 0.0
    x = c * np.sin(th)
    lam = 0.0  

    gradient = np.array([
        [du_dx(x,y,z,lam), du_dy(x,y,z,lam), du_dz(x,y,z,lam)],
        [dv_dx(x,y,z,lam), dv_dy(x,y,z,lam), dv_dz(x,y,z,lam)],
        [dw_dx(x,y,z,lam), dw_dy(x,y,z,lam), dw_dz(x,y,z,lam)]
    ])

    # Cauchy stress
    sigma = mu * (gradient + gradient.T)

    # outward normal
    P0 = 1/np.sqrt((x*x)/(a**4) + (y*y)/(b**4) + (z*z)/(c**4))
    normal = np.array([P0*x/(a*a), P0*y/(b*b), P0*z/(c*c)])

    # tangential traction
    traction = sigma @ normal
    tangential = traction - np.dot(traction, normal)*normal
    shear_surface[i] = np.linalg.norm(tangential)

# compute arc length along ellipse
dx_dtheta = a * -np.sin(theta)
dz_dtheta = c * np.cos(theta)
ds_dtheta = np.sqrt(dx_dtheta**2 + dz_dtheta**2)
s = np.zeros_like(theta)
s[1:] = np.cumsum(0.5 * (ds_dtheta[1:] + ds_dtheta[:-1]) * np.diff(theta))

# plot
plt.figure(figsize=(7,4))
plt.plot(s, shear_surface, lw=2)
plt.xlabel("Arc length along x-z ellipse slice")
plt.ylabel("Tangential traction magnitude")
plt.title("Tangential traction along particle surface (y=0)")
plt.grid(True)
plt.tight_layout()
plt.show()
